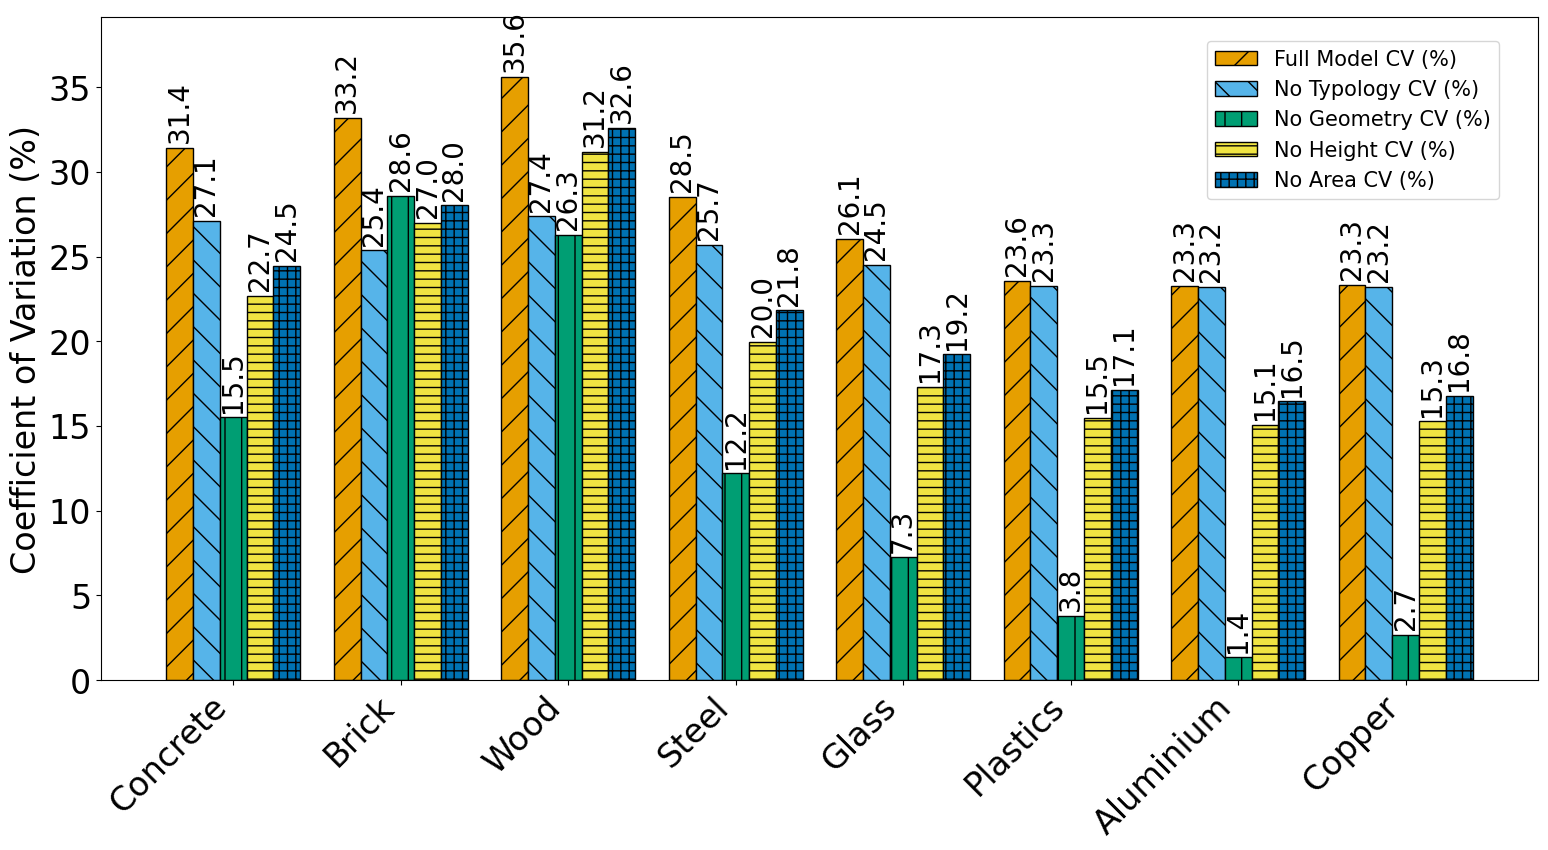

This figure's Python source:
import pandas as pd
import matplotlib.pyplot as plt
import numpy as np

plt.rcParams.update({
    "font.family": "serif",
    "font.serif": ["Arial"],
    "font.size": 24,
})

# Define the dataset
data = {
    "Material": ["Concrete", "Brick", "Wood", "Steel", "Glass", "Plastics", "Aluminium", "Copper"],
    "Full Model CV (%)": [31.42, 33.19, 35.63, 28.52, 26.06, 23.58, 23.29, 23.32],
    "No Typology CV (%)": [27.11, 25.37, 27.37, 25.70, 24.53, 23.29, 23.23, 23.20],
    "No Geometry CV (%)": [15.51, 28.60, 26.28, 12.20, 7.26, 3.80, 1.36, 2.66],
    "No Height CV (%)": [22.67, 26.99, 31.20, 19.96, 17.33, 15.50, 15.06, 15.27],
    "No Area CV (%)": [24.47, 28.03, 32.60, 21.82, 19.24, 17.12, 16.47, 16.78]
}

# Convert to DataFrame
df = pd.DataFrame(data)

# Extract materials and CV types
materials = df["Material"].values
cv_types = df.columns[1:]
n_materials = len(materials)
n_types = len(cv_types)

# Set up plot
fig, ax = plt.subplots(figsize=(16, 9))

# Bar width and positions
bar_width = 0.16
x = np.arange(n_materials)

# Colors and hatches
colors = [
    "#E69F00",  
    "#56B4E9",  
    "#009E73",  
    "#F0E442",  
    "#0072B2", 
    "#D55E00",  
    "#CC79A7"   
]
hatches = ['/', '\\', '|', '--', '++']

# Plot grouped bars
for i, cv_type in enumerate(cv_types):
    values = df[cv_type].values
    bars = ax.bar(x + i * bar_width, values, width=bar_width,
                  label=cv_type, color=colors[i % len(colors)],
                  edgecolor="black", hatch=hatches[i % len(hatches)])
    
    # Add annotations
    for bar in bars:
        height = bar.get_height()
        ax.text(bar.get_x() + bar.get_width()/2., height + 0.3,
                f"{height:.1f}", rotation=90, ha='center', va='bottom', fontsize=20)

# Customize axes
ax.set_xticks(x + bar_width * (n_types - 1) / 2)
ax.set_xticklabels(materials, rotation=45, ha="right")
ax.set_ylabel("Coefficient of Variation (%)")

ax.set_ylim(0, df.iloc[:, 1:].values.max() + 3.5)

ax.legend(
    #title="CV Type",
    loc="upper right",
    bbox_to_anchor=(0.98, 0.98),
    frameon=True,
    fontsize=15,
    title_fontsize=15
)

# Layout and save
plt.tight_layout()
plt.savefig("Figure_7.png", dpi=300)
plt.show()
